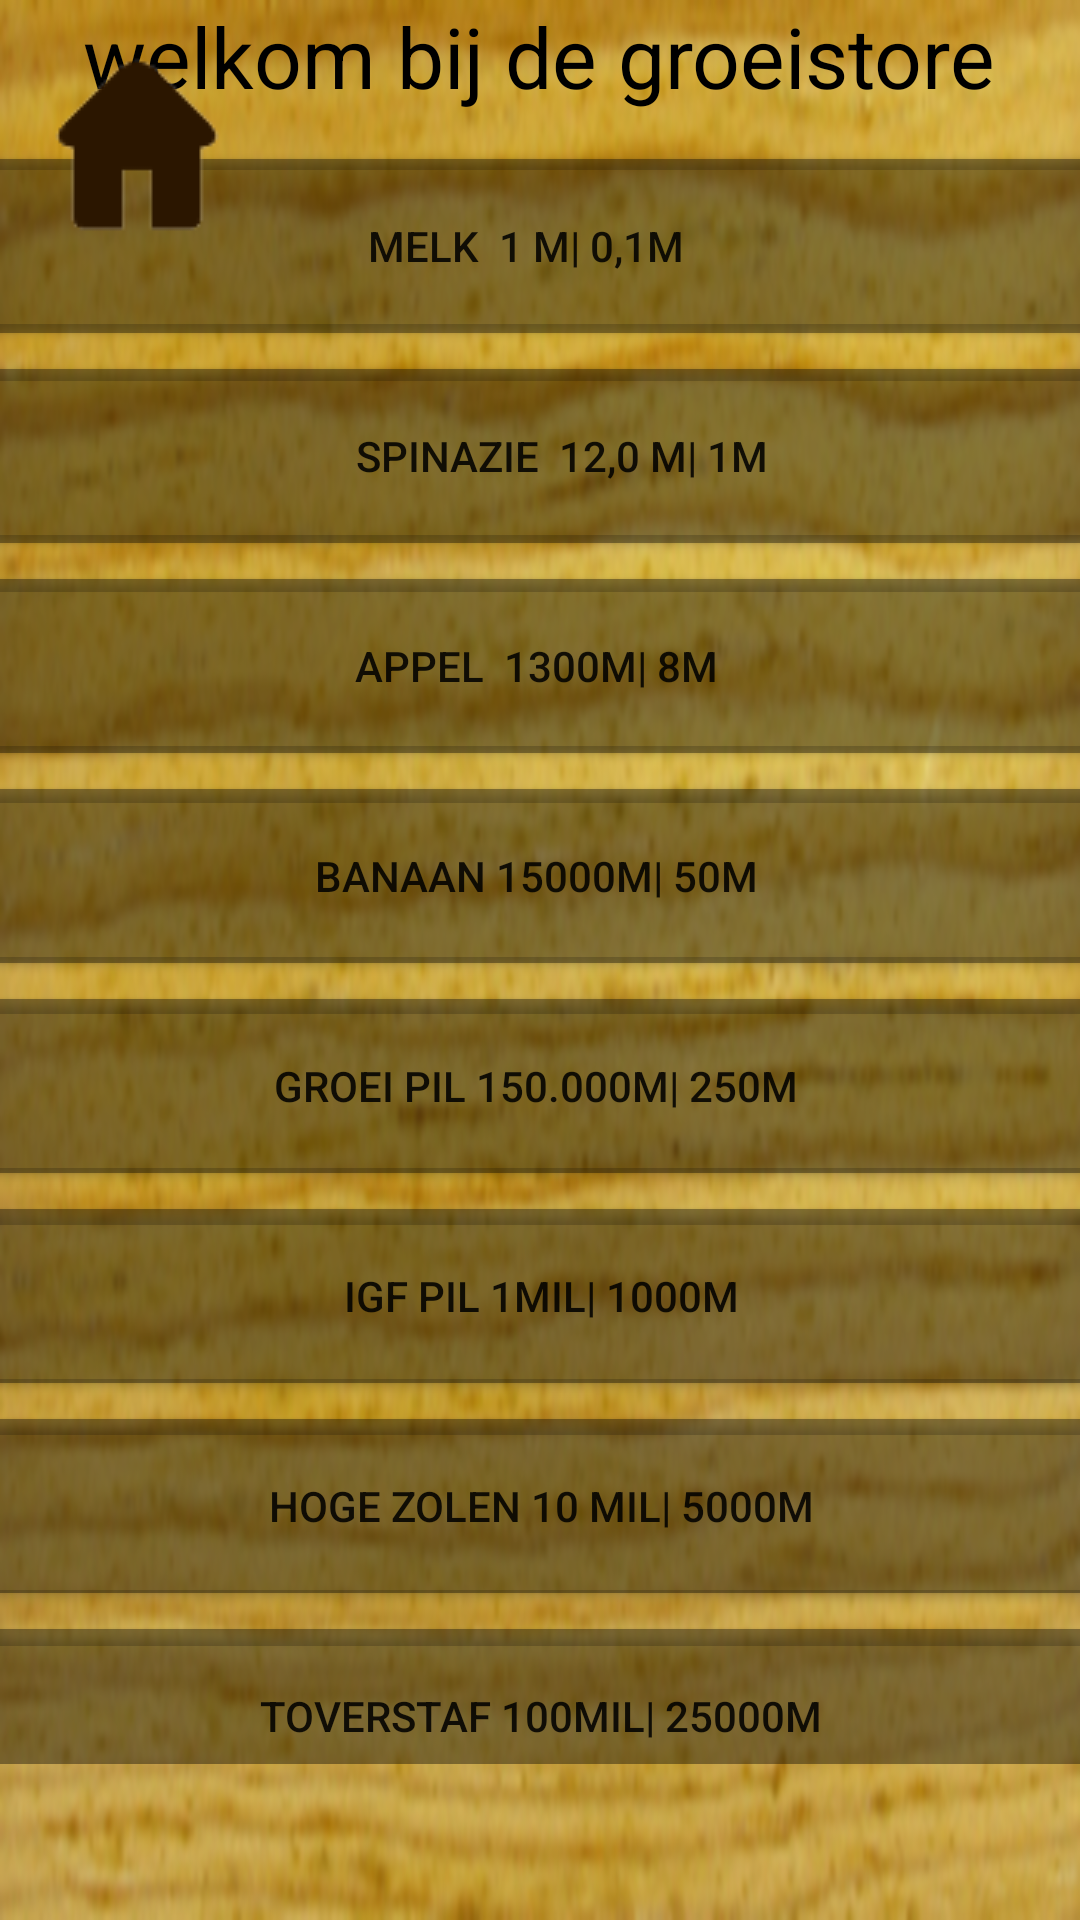

The Android layout XML behind this screen, and the referenced resources:
<!-- AndroidManifest.xml: application theme Theme.Groeiclicker -->
<!-- res/layout/fragment_groei_store.xml -->
<?xml version="1.0" encoding="utf-8"?>
<androidx.constraintlayout.widget.ConstraintLayout xmlns:android="http://schemas.android.com/apk/res/android"
    xmlns:app="http://schemas.android.com/apk/res-auto"
    xmlns:tools="http://schemas.android.com/tools"
    android:id="@+id/frameLayout2"
    android:layout_width="match_parent"
    android:layout_height="match_parent"
    android:background="@drawable/achtergrond"
    tools:context=".groei_store">

    <ImageButton
        android:id="@+id/settings_button_store"
        android:layout_width="76dp"
        android:layout_height="74dp"
        android:backgroundTint="#00FFFFFF"
        android:scaleType="fitXY"
        android:src="@drawable/settings"
        app:layout_constraintBottom_toBottomOf="parent"
        app:layout_constraintEnd_toEndOf="parent"
        app:layout_constraintHorizontal_bias="0.985"
        app:layout_constraintStart_toStartOf="parent"
        app:layout_constraintTop_toTopOf="parent"
        app:layout_constraintVertical_bias="0.016" />

    <TextView
        android:id="@+id/textView4"
        android:layout_width="wrap_content"
        android:layout_height="wrap_content"
        android:text="welkom bij de groeistore"
        android:textColor="#000000"
        android:textSize="28sp"
        app:layout_constraintEnd_toEndOf="parent"
        app:layout_constraintHorizontal_bias="0.495"
        app:layout_constraintStart_toStartOf="parent"
        tools:layout_editor_absoluteY="85dp" />

    <ScrollView
        android:layout_width="377dp"
        android:layout_height="541dp"
        android:layout_marginTop="90dp"
        android:layout_marginBottom="95dp"
        app:layout_constraintBottom_toBottomOf="parent"
        app:layout_constraintEnd_toEndOf="parent"
        app:layout_constraintStart_toStartOf="parent"
        app:layout_constraintTop_toTopOf="parent">

        <LinearLayout
            android:layout_width="match_parent"
            android:layout_height="wrap_content"
            android:orientation="vertical">

            <LinearLayout
                android:layout_width="match_parent"
                android:layout_height="match_parent">

                <Button
                    android:id="@+id/melk_button"
                    android:layout_width="match_parent"
                    android:layout_height="70dp"
                    android:backgroundTint="#65000000"
                    android:text="melk  1 m| 0,1m   " />

            </LinearLayout>

            <Button
                android:id="@+id/button14"
                android:layout_width="394dp"
                android:layout_height="70dp"
                android:backgroundTint="#65000000"
                android:text="spinazie  12,0 m| 1m "
                app:strokeColor="#000000" />

            <Button
                android:id="@+id/button11"
                android:layout_width="match_parent"
                android:layout_height="70dp"
                android:backgroundTint="#65000000"
                android:text="appel  1300m| 8m " />

            <Button
                android:id="@+id/button10"
                android:layout_width="match_parent"
                android:layout_height="70dp"
                android:backgroundTint="#65000000"
                android:text="banaan 15000m| 50m " />

            <Button
                android:id="@+id/button"
                android:layout_width="match_parent"
                android:layout_height="70dp"
                android:backgroundTint="#65000000"
                android:text="groei pil 150.000m| 250m " />

            <Button
                android:id="@+id/button2"
                android:layout_width="match_parent"
                android:layout_height="70dp"
                android:backgroundTint="#65000000"
                android:text="igf pil 1mil| 1000m" />

            <Button
                android:id="@+id/button4"
                android:layout_width="match_parent"
                android:layout_height="70dp"
                android:backgroundTint="#65000000"
                android:text="hoge zolen 10 mil| 5000m" />

            <Button
                android:id="@+id/button5"
                android:layout_width="match_parent"
                android:layout_height="70dp"
                android:backgroundTint="#65000000"
                android:text="toverstaf 100mil| 25000m" />

            <Button
                android:id="@+id/button7"
                android:layout_width="match_parent"
                android:layout_height="70dp"
                android:backgroundTint="#65000000"
                android:text="opnieuw 10 biljoen" />

        </LinearLayout>
    </ScrollView>

    <ImageButton
        android:id="@+id/button_home_groeistore"
        android:layout_width="79dp"
        android:layout_height="88dp"
        android:backgroundTint="#00291B1B"
        android:src="@drawable/huisje"
        app:layout_constraintBottom_toBottomOf="parent"
        app:layout_constraintEnd_toEndOf="parent"
        app:layout_constraintHorizontal_bias="0.0"
        app:layout_constraintStart_toStartOf="parent"
        app:layout_constraintTop_toTopOf="parent"
        app:layout_constraintVertical_bias="0.007" />

</androidx.constraintlayout.widget.ConstraintLayout>
<!-- resources referenced by this layout -->
<resources>
  <!-- drawable achtergrond: png bitmap (drawable, 937509 bytes) -->
  <!-- drawable huisje: png bitmap (drawable-mdpi, 2316 bytes) -->
  <style name="Theme.Groeiclicker" parent="Theme.MaterialComponents.DayNight.DarkActionBar">
          
          <item name="colorPrimary">@color/purple_500</item>
          <item name="colorPrimaryVariant">@color/purple_700</item>
          <item name="colorOnPrimary">@color/white</item>
          
          <item name="colorSecondary">@color/teal_200</item>
          <item name="colorSecondaryVariant">@color/teal_700</item>
          <item name="colorOnSecondary">@color/black</item>
          
          <item name="android:statusBarColor">?attr/colorPrimaryVariant</item>
          
      </style>
  <!-- not gathered from this repository: default colours our renderer supplied (Android Studio template values) -->
  <color name="purple_500">#FF6200EE</color>
  <color name="purple_700">#FF3700B3</color>
  <color name="teal_200">#FF03DAC5</color>
  <color name="teal_700">#FF018786</color>
  <color name="black">#FF000000</color>
  <color name="white">#FFFFFFFF</color>
</resources>
